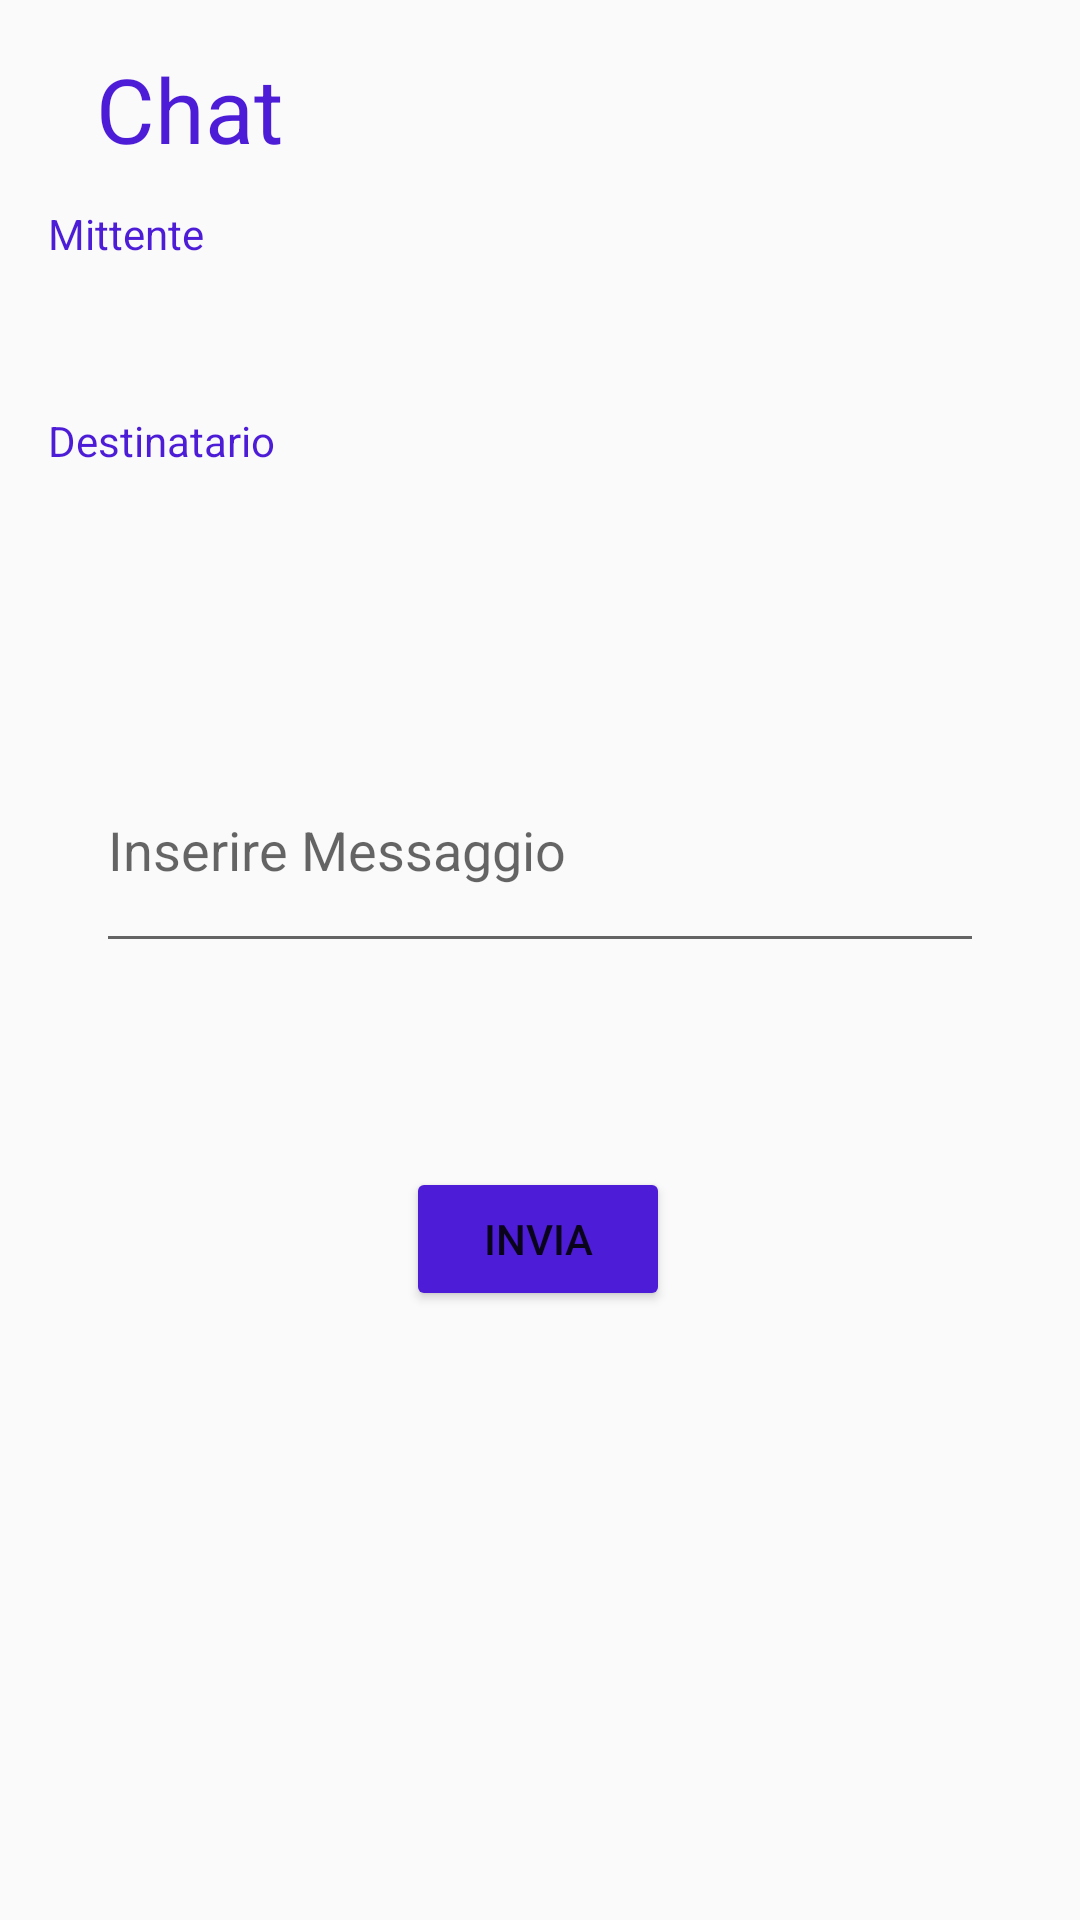

The Android layout XML behind this screen, and the referenced resources:
<!-- AndroidManifest.xml: application theme AppTheme -->
<!-- res/layout/fragment_chat.xml -->
<?xml version="1.0" encoding="utf-8"?>
<android.support.constraint.ConstraintLayout xmlns:android="http://schemas.android.com/apk/res/android"
                                             xmlns:app="http://schemas.android.com/apk/res-auto"
                                             xmlns:tools="http://schemas.android.com/tools"
                                             android:layout_width="match_parent"
                                             android:layout_height="match_parent"
                                             tools:context=".MessaggiFragment">
    <TextView
            android:text="@string/mittente"
            android:layout_width="wrap_content"
            android:layout_height="47dp" android:id="@+id/tvMittente"
            app:layout_constraintStart_toStartOf="parent"
            android:textColor="#4D1CD6" android:textSize="14sp" android:layout_marginStart="16dp"
            android:layout_marginEnd="8dp"
            app:layout_constraintEnd_toStartOf="@+id/ListaDipendenti" app:layout_constraintHorizontal_bias="0.0"
            app:layout_constraintTop_toBottomOf="@+id/chatTitle" android:layout_marginTop="12dp"/>
    <TextView
            android:text="@string/destinatario"
            android:layout_width="wrap_content"
            android:layout_height="wrap_content" android:id="@+id/tvDestinatario"
            app:layout_constraintStart_toStartOf="parent"
            android:textColor="#4D1CD6" android:textSize="14sp"
            android:layout_marginEnd="8dp"
            app:layout_constraintEnd_toStartOf="@+id/ListaDipendenti" app:layout_constraintHorizontal_bias="0.0"
            app:layout_constraintTop_toBottomOf="@+id/tvMittente" android:layout_marginTop="20dp"
            android:layout_marginBottom="8dp" app:layout_constraintBottom_toTopOf="@+id/guideline"
            app:layout_constraintVertical_bias="0.027" android:layout_marginStart="16dp"/>
    <TextView
            android:text="@string/chat"
            android:layout_width="wrap_content"
            android:layout_height="wrap_content" android:id="@+id/chatTitle"
            app:layout_constraintStart_toStartOf="parent" android:layout_marginStart="32dp"
            app:layout_constraintTop_toTopOf="parent" android:layout_marginTop="16dp"
            android:textSize="30sp"
            android:textColor="#4D1CD6" android:layout_marginEnd="8dp" app:layout_constraintEnd_toEndOf="parent"
            app:layout_constraintHorizontal_bias="0.0"/>
    <EditText
            android:layout_width="0dp"
            android:layout_height="60dp"
            android:inputType="textMultiLine"
            android:gravity="start|top"
            android:ems="10"
            android:id="@+id/editMessaggio"
            android:layout_marginEnd="32dp"
            app:layout_constraintEnd_toEndOf="parent"
            android:layout_marginStart="32dp" app:layout_constraintStart_toStartOf="parent"
            app:layout_constraintHorizontal_bias="0.0"
            android:hint="@string/InserireM" android:layout_marginTop="24dp"
            app:layout_constraintTop_toTopOf="@+id/guideline"/>
    <Button
            android:text="@string/invia"
            android:layout_width="wrap_content"
            android:layout_height="wrap_content"
            android:id="@+id/btnInvia" android:layout_marginTop="68dp"
            app:layout_constraintTop_toBottomOf="@+id/editMessaggio" app:layout_constraintStart_toStartOf="parent"
            app:layout_constraintHorizontal_bias="0.498" app:layout_constraintEnd_toEndOf="parent"
            android:textColor="@color/common_google_signin_btn_text_dark_default"
            android:backgroundTint="@color/colorPrimaryDark"/>
    <android.support.constraint.Guideline android:layout_width="wrap_content" android:layout_height="wrap_content"
                                          android:id="@+id/guideline" app:layout_constraintGuide_begin="237dp"
                                          android:orientation="horizontal"/>
    <TextView
            android:layout_width="wrap_content"
            android:layout_height="wrap_content"
            android:id="@+id/Mittente" app:layout_constraintStart_toEndOf="@+id/tvMittente"
            android:layout_marginStart="8dp" app:layout_constraintEnd_toEndOf="parent" android:layout_marginEnd="8dp"
            app:layout_constraintTop_toTopOf="parent" android:layout_marginTop="68dp"
            app:layout_constraintHorizontal_bias="0.127" android:text="@string/empty"/>
    <TextView
            android:text="@string/empty"
            android:layout_width="wrap_content"
            android:layout_height="18dp"
            android:id="@+id/Destinatario" app:layout_constraintStart_toEndOf="@+id/tvDestinatario"
            android:layout_marginStart="8dp" app:layout_constraintBottom_toTopOf="@+id/guideline"
            app:layout_constraintEnd_toEndOf="parent" android:layout_marginEnd="8dp" android:layout_marginTop="8dp"
            app:layout_constraintTop_toBottomOf="@+id/Mittente" app:layout_constraintHorizontal_bias="0.045"
            app:layout_constraintVertical_bias="0.354"/>
</android.support.constraint.ConstraintLayout>
<!-- resources referenced by this layout -->
<resources>
  <color name="colorPrimaryDark">#4D1CD6</color>
  <string name="InserireM">Inserire Messaggio</string>
  <string name="chat">Chat</string>
  <string name="destinatario">Destinatario</string>
  <string name="empty" />
  <string name="invia">Invia</string>
  <string name="mittente">Mittente</string>
  <style name="AppTheme" parent="Theme.AppCompat.Light.NoActionBar">
          
          <item name="colorPrimary">@color/colorPrimary</item>
          <item name="colorPrimaryDark">@color/colorPrimaryDark</item>
          //<item name="colorAccent">@color/colorPrimaryDark</item>
      </style>
  <color name="colorPrimary">#008577</color>
</resources>
